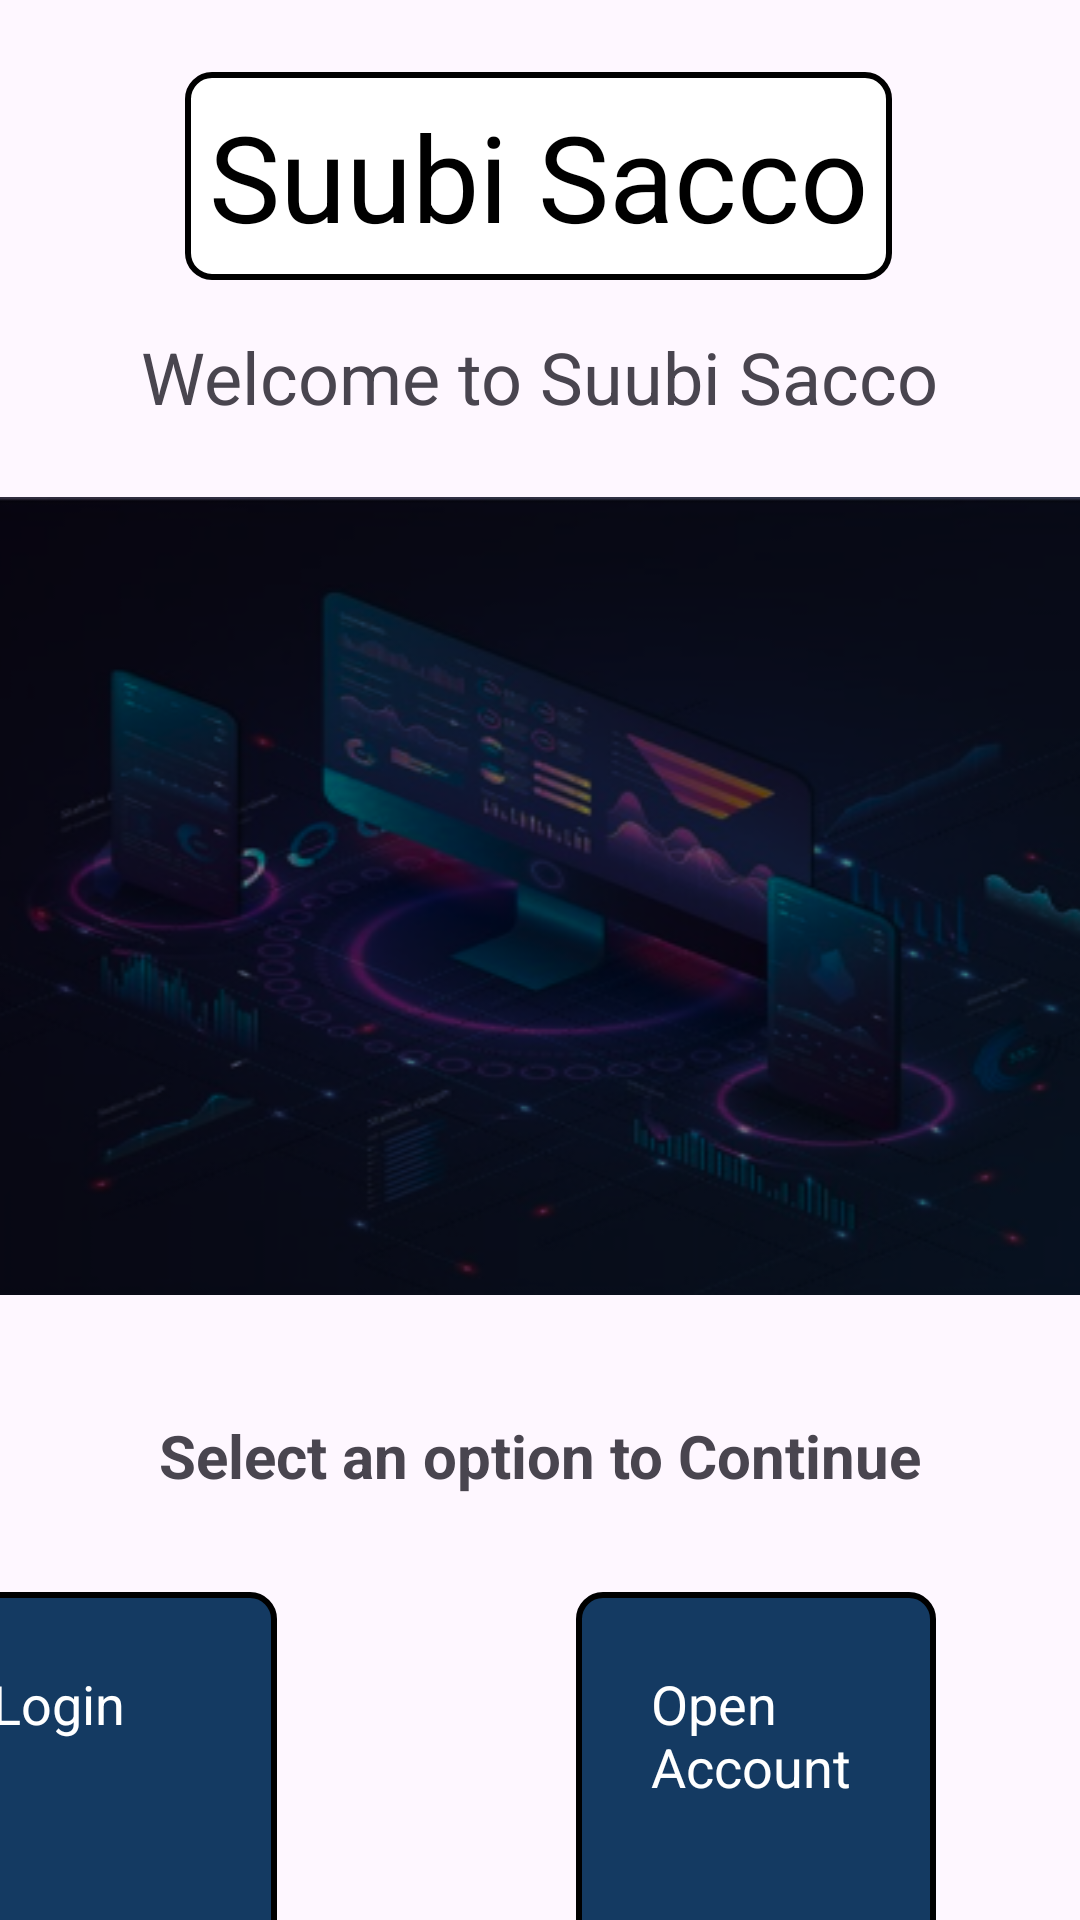

Produce the Android XML layout that renders to this screen, including the resource entries it uses.
<!-- AndroidManifest.xml: application theme Theme.SuubiFrontend -->
<!-- res/layout/activity_loans.xml -->
<?xml version="1.0" encoding="utf-8"?>
<androidx.constraintlayout.widget.ConstraintLayout xmlns:android="http://schemas.android.com/apk/res/android"
    xmlns:app="http://schemas.android.com/apk/res-auto"
    xmlns:tools="http://schemas.android.com/tools"
    android:id="@+id/home"
    android:layout_width="match_parent"
    android:layout_height="match_parent"
    tools:context=".MainActivity">


    <TextView
        android:id="@+id/onsacco"
        android:layout_width="wrap_content"
        android:layout_height="wrap_content"
        android:layout_marginTop="24dp"
        android:background="@drawable/custom_border"
        android:padding="8dp"
        android:text="Suubi Sacco"
        android:textColor="@color/black"

        android:textSize="40dp"
        app:layout_constraintEnd_toEndOf="parent"
        app:layout_constraintHorizontal_bias="0.497"
        app:layout_constraintStart_toStartOf="parent"
        app:layout_constraintTop_toTopOf="parent" />

    <TextView
        android:id="@+id/suubitext"
        android:layout_width="wrap_content"
        android:layout_height="wrap_content"
        android:layout_marginTop="16dp"
        android:text="Welcome to Suubi Sacco"
        android:textSize="24dp"
        app:layout_constraintEnd_toEndOf="parent"
        app:layout_constraintStart_toStartOf="parent"
        app:layout_constraintTop_toBottomOf="@+id/onsacco" />

    <TextView
        android:id="@+id/textView2"
        android:layout_width="wrap_content"
        android:layout_height="wrap_content"
        android:layout_marginTop="40dp"
        android:text="Select an option to Continue"
        android:textSize="20sp"
        android:textStyle="bold"
        app:layout_constraintEnd_toEndOf="parent"
        app:layout_constraintStart_toStartOf="parent"
        app:layout_constraintTop_toBottomOf="@+id/imageView4" />


    <TextView
        android:id="@+id/loginon"
        android:layout_width="120dp"
        android:layout_height="150dp"
        android:layout_marginTop="32dp"
        android:layout_marginEnd="100dp"
        android:background="@drawable/border_custom"
        android:padding="25dp"
        android:text="Login"
        android:textColor="@color/white"
        android:textSize="18sp"
        app:layout_constraintEnd_toStartOf="@+id/signcheck"
        app:layout_constraintTop_toBottomOf="@+id/textView2" />

    <TextView
        android:id="@+id/signcheck"
        android:layout_width="120dp"
        android:layout_height="150dp"
        android:layout_marginEnd="48dp"
        android:background="@drawable/border_custom"
        android:padding="25dp"
        android:text="Open Account"
        android:textColor="@color/white"
        android:textSize="18sp"
        app:layout_constraintEnd_toEndOf="parent"
        app:layout_constraintTop_toTopOf="@+id/loginon" />

    <ImageView
        android:id="@+id/suubilogo"
        android:layout_width="wrap_content"
        android:layout_height="wrap_content"
        android:layout_marginEnd="16dp"
        app:layout_constraintEnd_toEndOf="parent"
        app:layout_constraintTop_toTopOf="@+id/imageView3"
        app:srcCompat="@drawable/about_faq_help_svgrepo_com" />

    <ImageView
        android:id="@+id/idHome"
        android:layout_width="wrap_content"
        android:layout_height="wrap_content"
        android:layout_marginStart="16dp"
        android:layout_marginTop="52dp"
        app:layout_constraintStart_toStartOf="parent"
        app:layout_constraintTop_toBottomOf="@+id/loginon"
        app:srcCompat="@drawable/faq_svgrepo_com" />

    <ImageView
        android:id="@+id/imageView3"
        android:layout_width="wrap_content"
        android:layout_height="wrap_content"
        app:layout_constraintEnd_toStartOf="@+id/suubilogo"
        app:layout_constraintStart_toEndOf="@+id/idHome"
        app:layout_constraintTop_toTopOf="@+id/idHome"
        app:srcCompat="@drawable/faq_svgrepo_com__1_" />

    <TextView
        android:id="@+id/textView13"
        android:layout_width="wrap_content"
        android:layout_height="wrap_content"
        android:layout_marginStart="16dp"
        android:layout_marginTop="8dp"
        android:text="FAQs"
        app:layout_constraintStart_toStartOf="parent"
        app:layout_constraintTop_toBottomOf="@+id/idHome" />

    <TextView
        android:id="@+id/textView14"
        android:layout_width="wrap_content"
        android:layout_height="wrap_content"
        android:text="Help"
        app:layout_constraintEnd_toStartOf="@+id/textView15"
        app:layout_constraintHorizontal_bias="0.56"
        app:layout_constraintStart_toEndOf="@+id/textView13"
        app:layout_constraintTop_toTopOf="@+id/textView13" />

    <TextView
        android:id="@+id/textView15"
        android:layout_width="wrap_content"
        android:layout_height="wrap_content"
        android:layout_marginEnd="16dp"
        android:text="Information"
        app:layout_constraintEnd_toEndOf="parent"
        app:layout_constraintTop_toTopOf="@+id/textView14" />

    <ImageView
        android:id="@+id/imageView4"
        android:layout_width="400dp"
        android:layout_height="266dp"
        android:layout_marginTop="24dp"
        android:scaleType="fitXY"
        app:layout_constraintEnd_toEndOf="parent"
        app:layout_constraintStart_toStartOf="parent"
        app:layout_constraintTop_toBottomOf="@+id/suubitext"
        app:srcCompat="@drawable/landing" />


</androidx.constraintlayout.widget.ConstraintLayout>
<!-- resources referenced by this layout -->
<resources>
  <!-- drawable about_faq_help_svgrepo_com (drawable) -->
  <vector xmlns:android="http://schemas.android.com/apk/res/android" android:height="32dp" android:viewportHeight="96" android:viewportWidth="96" android:width="32dp">
        
      <path android:fillColor="#000000" android:pathData="M66,84H54V42a5.997,5.997 0,0 0,-6 -6H36a6,6 0,0 0,0 12h6V84H30a6,6 0,0 0,0 12H66a6,6 0,0 0,0 -12Z"/>
        
      <path android:fillColor="#000000" android:pathData="M48,24A12,12 0,1 0,36 12,12.012 12.012,0 0,0 48,24Z"/>
      
  </vector>
  <!-- drawable border_custom (drawable) -->
  <?xml version="1.0" encoding="utf-8"?>
  <shape xmlns:android="http://schemas.android.com/apk/res/android">
      <solid android:color="#143A62"/>
      <stroke android:color="@color/black" android:width="2sp"/>
      <corners android:radius="8dp"/>
  </shape>
  <!-- drawable custom_border (drawable) -->
  <?xml version="1.0" encoding="utf-8"?>
  <shape xmlns:android="http://schemas.android.com/apk/res/android">
      <solid android:color="@color/white"/>
      <stroke android:color="@color/black" android:width="2sp"/>
      <corners android:radius="8dp"/>
  </shape>
  <!-- drawable faq_svgrepo_com (drawable) -->
  <vector xmlns:android="http://schemas.android.com/apk/res/android" android:height="32dp" android:viewportHeight="1024" android:viewportWidth="1024" android:width="32dp">
        
      <path android:fillColor="#558B2F" android:pathData="M320,853.3h490.7l128,128V533.3c0,-46.9 -38.4,-85.3 -85.3,-85.3H320c-46.9,0 -85.3,38.4 -85.3,85.3v234.7c0,46.9 38.4,85.3 85.3,85.3z"/>
        
      <path android:fillColor="#1B5E20" android:pathData="M614.4,699.7h-76.8l-14.9,44.8h-46.9l78.9,-213.3h40.5l78.9,213.3h-46.9l-12.8,-44.8zM548.3,665.6h53.3L576,584.5l-27.7,81.1z"/>
        
      <path android:fillColor="#8BC34A" android:pathData="M704,533.3H213.3l-128,128V170.7c0,-46.9 38.4,-85.3 85.3,-85.3h533.3c46.9,0 85.3,38.4 85.3,85.3v277.3c0,46.9 -38.4,85.3 -85.3,85.3z"/>
        
      <path android:fillColor="#FFFFFF" android:pathData="M541.9,302.9c0,21.3 -4.3,38.4 -10.7,53.3s-14.9,27.7 -27.7,36.3l36.3,27.7 -27.7,25.6 -46.9,-36.3c-4.3,0 -10.7,2.1 -17.1,2.1 -12.8,0 -25.6,-2.1 -38.4,-6.4 -10.7,-4.3 -21.3,-12.8 -29.9,-21.3 -8.5,-8.5 -14.9,-21.3 -19.2,-34.1 -4.3,-12.8 -6.4,-27.7 -6.4,-44.8v-8.5c0,-17.1 2.1,-32 6.4,-44.8 4.3,-12.8 10.7,-25.6 19.2,-34.1 8.5,-8.5 17.1,-17.1 29.9,-21.3 10.7,-4.3 23.5,-6.4 38.4,-6.4 12.8,0 25.6,2.1 38.4,6.4 10.7,4.3 21.3,12.8 29.9,21.3 8.5,8.5 14.9,21.3 19.2,34.1 4.3,12.8 6.4,27.7 6.4,44.8v6.4zM494.9,292.3c0,-23.5 -4.3,-40.5 -12.8,-51.2 -8.5,-12.8 -19.2,-17.1 -34.1,-17.1 -14.9,0 -27.7,6.4 -34.1,17.1 -8.5,12.8 -12.8,29.9 -12.8,51.2v10.7c0,10.7 2.1,21.3 4.3,29.9 2.1,8.5 4.3,17.1 8.5,21.3 4.3,6.4 8.5,10.7 14.9,12.8 6.4,2.1 12.8,4.3 19.2,4.3 14.9,0 27.7,-6.4 34.1,-17.1 8.5,-12.8 12.8,-29.9 12.8,-53.3v-8.5z"/>
      
  </vector>
  <!-- drawable faq_svgrepo_com__1_ (drawable) -->
  <vector xmlns:android="http://schemas.android.com/apk/res/android" android:height="32dp" android:viewportHeight="512" android:viewportWidth="512" android:width="32dp">
        
      <path android:fillColor="#000000" android:pathData="M256,0C114.61,0 0,114.62 0,256c0,141.39 114.61,256 256,256s256,-114.61 256,-256C512,114.62 397.39,0 256,0zM256,384c-17.67,0 -32,-14.32 -32,-32c0,-17.67 14.33,-32 32,-32s32,14.33 32,32C288,369.68 273.67,384 256,384zM280.44,251.17c-5.05,2.08 -8.44,7.75 -8.44,14.11V272c0,8.84 -7.16,16 -16,16c-8.84,0 -16,-7.16 -16,-16v-6.72c0,-19.45 11.08,-36.61 28.22,-43.69c14,-5.8 21.92,-20.39 19.25,-35.52c-2.2,-12.59 -12.95,-23.34 -25.53,-25.55c-9.75,-1.72 -19.14,0.77 -26.5,6.95C228.17,173.59 224,182.53 224,192c0,8.84 -7.16,16 -16,16c-8.84,0 -16,-7.16 -16,-16c0,-18.95 8.33,-36.83 22.86,-49.03c14.52,-12.19 33.66,-17.27 52.61,-13.95c25.81,4.53 47,25.72 51.53,51.53C324.27,210.55 308.42,239.59 280.44,251.17z"/>
      
  </vector>
  <style name="Theme.SuubiFrontend" parent="Base.Theme.SuubiFrontend" />
  <style name="Base.Theme.SuubiFrontend" parent="Theme.Material3.DayNight.NoActionBar">
          
          
      </style>
  <!-- not gathered from this repository: default colours our renderer supplied (Android Studio template values) -->
  <color name="black">#FF000000</color>
  <color name="white">#FFFFFFFF</color>
</resources>
